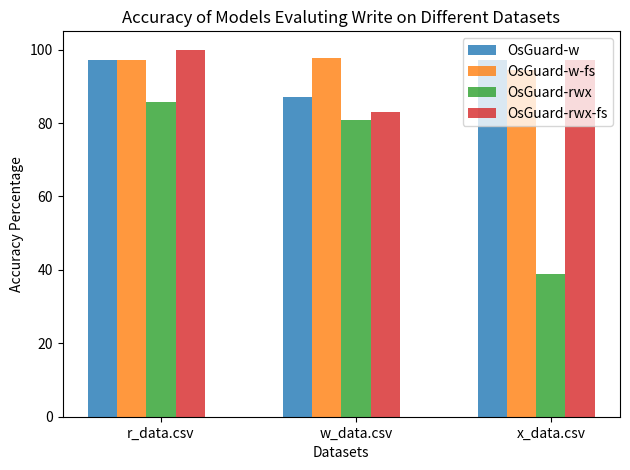

The matplotlib source for this figure:
import matplotlib.pyplot as plt

# Data
datasets = ['r_data.csv', 'w_data.csv', 'x_data.csv']
algorithms = ['OsGuard-w', 'OsGuard-w-fs','OsGuard-rwx', 'OsGuard-rwx-fs']

accuracy_data = {
    'OsGuard-w': [97.14, 87.23, 97.22],
    'OsGuard-w-fs': [97.14, 97.87, 94.44],
    'OsGuard-rwx': [85.71, 80.85, 38.89],
    'OsGuard-rwx-fs': [100.00, 82.98, 97.22]
}

# Plotting
bar_width = 0.15
opacity = 0.8
index = range(len(datasets))

fig, ax = plt.subplots()

for i, algorithm in enumerate(algorithms):
    plt.bar([p + i * bar_width for p in index], accuracy_data[algorithm], bar_width,
            alpha=opacity, label=algorithm)

plt.xlabel('Datasets')
plt.ylabel('Accuracy Percentage')
plt.title('Accuracy of Models Evaluting Write on Different Datasets')
plt.xticks([p + 2 * bar_width for p in index], datasets)
plt.legend()

plt.tight_layout()
plt.show()
